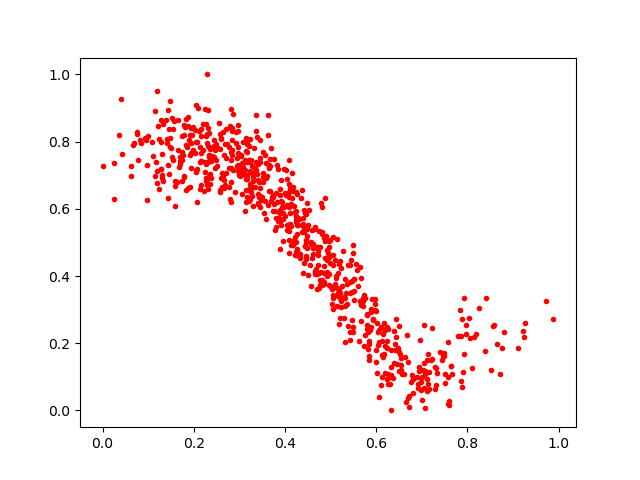

Values plotted in this chart, from the file beside it:
0.5049169, 0.51560676
0.6444, 0.2719
0.4209, 0.4626
0.3886, 0.5861
0.5761, 0.3337
0.4488, 0.6161
0.5586, 0.4169
0.1433, 0.8948
0.2667, 0.6633
0.2369, 0.741
0.5657, 0.2646
0.9251, 0.2175
0.8392, 0.1759
0.4563, 0.5003
0.1594, 0.608
0.6557, 0.1084
0.7643, 0.1309
0.3826, 0.7298
0.6474, 0.1849
0.2678, 0.6723
0.3941, 0.6196
0.1288, 0.8644
0.632, 0.0
0.2852, 0.7155
0.4495, 0.5511
0.3087, 0.7374
0.4259, 0.4794
0.5053, 0.3421
0.2605, 0.8122
0.1514, 0.7531
0.4968, 0.406
0.4922, 0.478
0.2461, 0.7227
0.3866, 0.5918
0.7574, 0.09794
0.3661, 0.7259
0.3867, 0.5724
0.5725, 0.3421
0.4086, 0.7455
0.3219, 0.7867
0.3252, 0.6502
0.4361, 0.6331
0.3688, 0.7798
0.2338, 0.7593
0.3029, 0.7088
0.439, 0.5739
0.6189, 0.1929
0.226, 0.8516
0.7666, 0.1074
0.3305, 0.6819
0.5504, 0.3555
0.516, 0.3393
0.4398, 0.5502
0.7221, 0.1537
0.6508, 0.116
0.7936, 0.3349
0.1081, 0.7998
0.3371, 0.8795
0.8757, 0.1869
0.4117, 0.5552
0.4521, 0.5967
... 663 more rows
